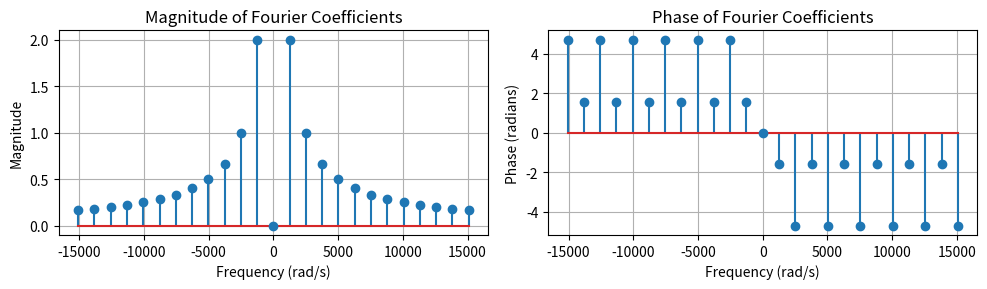

The script that saved this image:
import numpy as np
import matplotlib.pyplot as plt

# Define parameters
period = 0.005

N = 12

# Create the range of n and exclude zero
n = np.arange(-N, N + 1)
n = n[n != 0]
omega = n * 2 * np.pi / period

# Fourier coefficients
cn = np.exp(1J * np.pi * n) * 1j * (1 / (n * np.pi))

# Transfer function
alpha = (1000 * np.pi)
H_omega = (alpha ** 2) / ((-omega ** 2) + (2 * alpha * 1J * omega) + (alpha ** 2))
X_omega = 2 * np.pi * cn

X_mag = np.abs(X_omega)

# Compute magnitude and phase
mag = (np.abs(X_omega)) * np.abs(H_omega)
phase = (np.angle(X_omega)) + np.angle(H_omega)

X_phase = np.angle(X_omega)
H_phase = np.angle(H_omega)

for i in range(len(X_omega)):
    if i < N:
        if X_phase[i] < 0:
            X_phase[i] += 2 * np.pi
    else:
        if X_phase[i] > 0:
            X_phase[i] -= 2 * np.pi

Y_phase = X_phase + H_phase



# Ensure phase stays within [-π, π]
#phase[phase < 0] += 2 * np.pi
#phase[phase > 2 * np.pi] -= 2 * np.pi

# Plot magnitude and phase
plt.figure(figsize=(10, 3))

# Magnitude plot
plt.subplot(1, 2, 1)
plt.stem(omega, X_mag)
plt.title("Magnitude of Fourier Coefficients")
plt.xlabel("Frequency (rad/s)")
plt.ylabel("Magnitude")
plt.grid()

# Add dot at zero
x1, y1 = [0], [0]
plt.plot(x1, y1, marker='o')

# Phase plot
plt.subplot(1, 2, 2)
plt.stem(omega, X_phase)
plt.title("Phase of Fourier Coefficients")
plt.xlabel("Frequency (rad/s)")
plt.ylabel("Phase (radians)")
plt.grid()

# Add dot at zero
x1, y1 = [0], [0]
plt.plot(x1, y1, marker='o')

# Show plots
plt.tight_layout()
plt.show()
